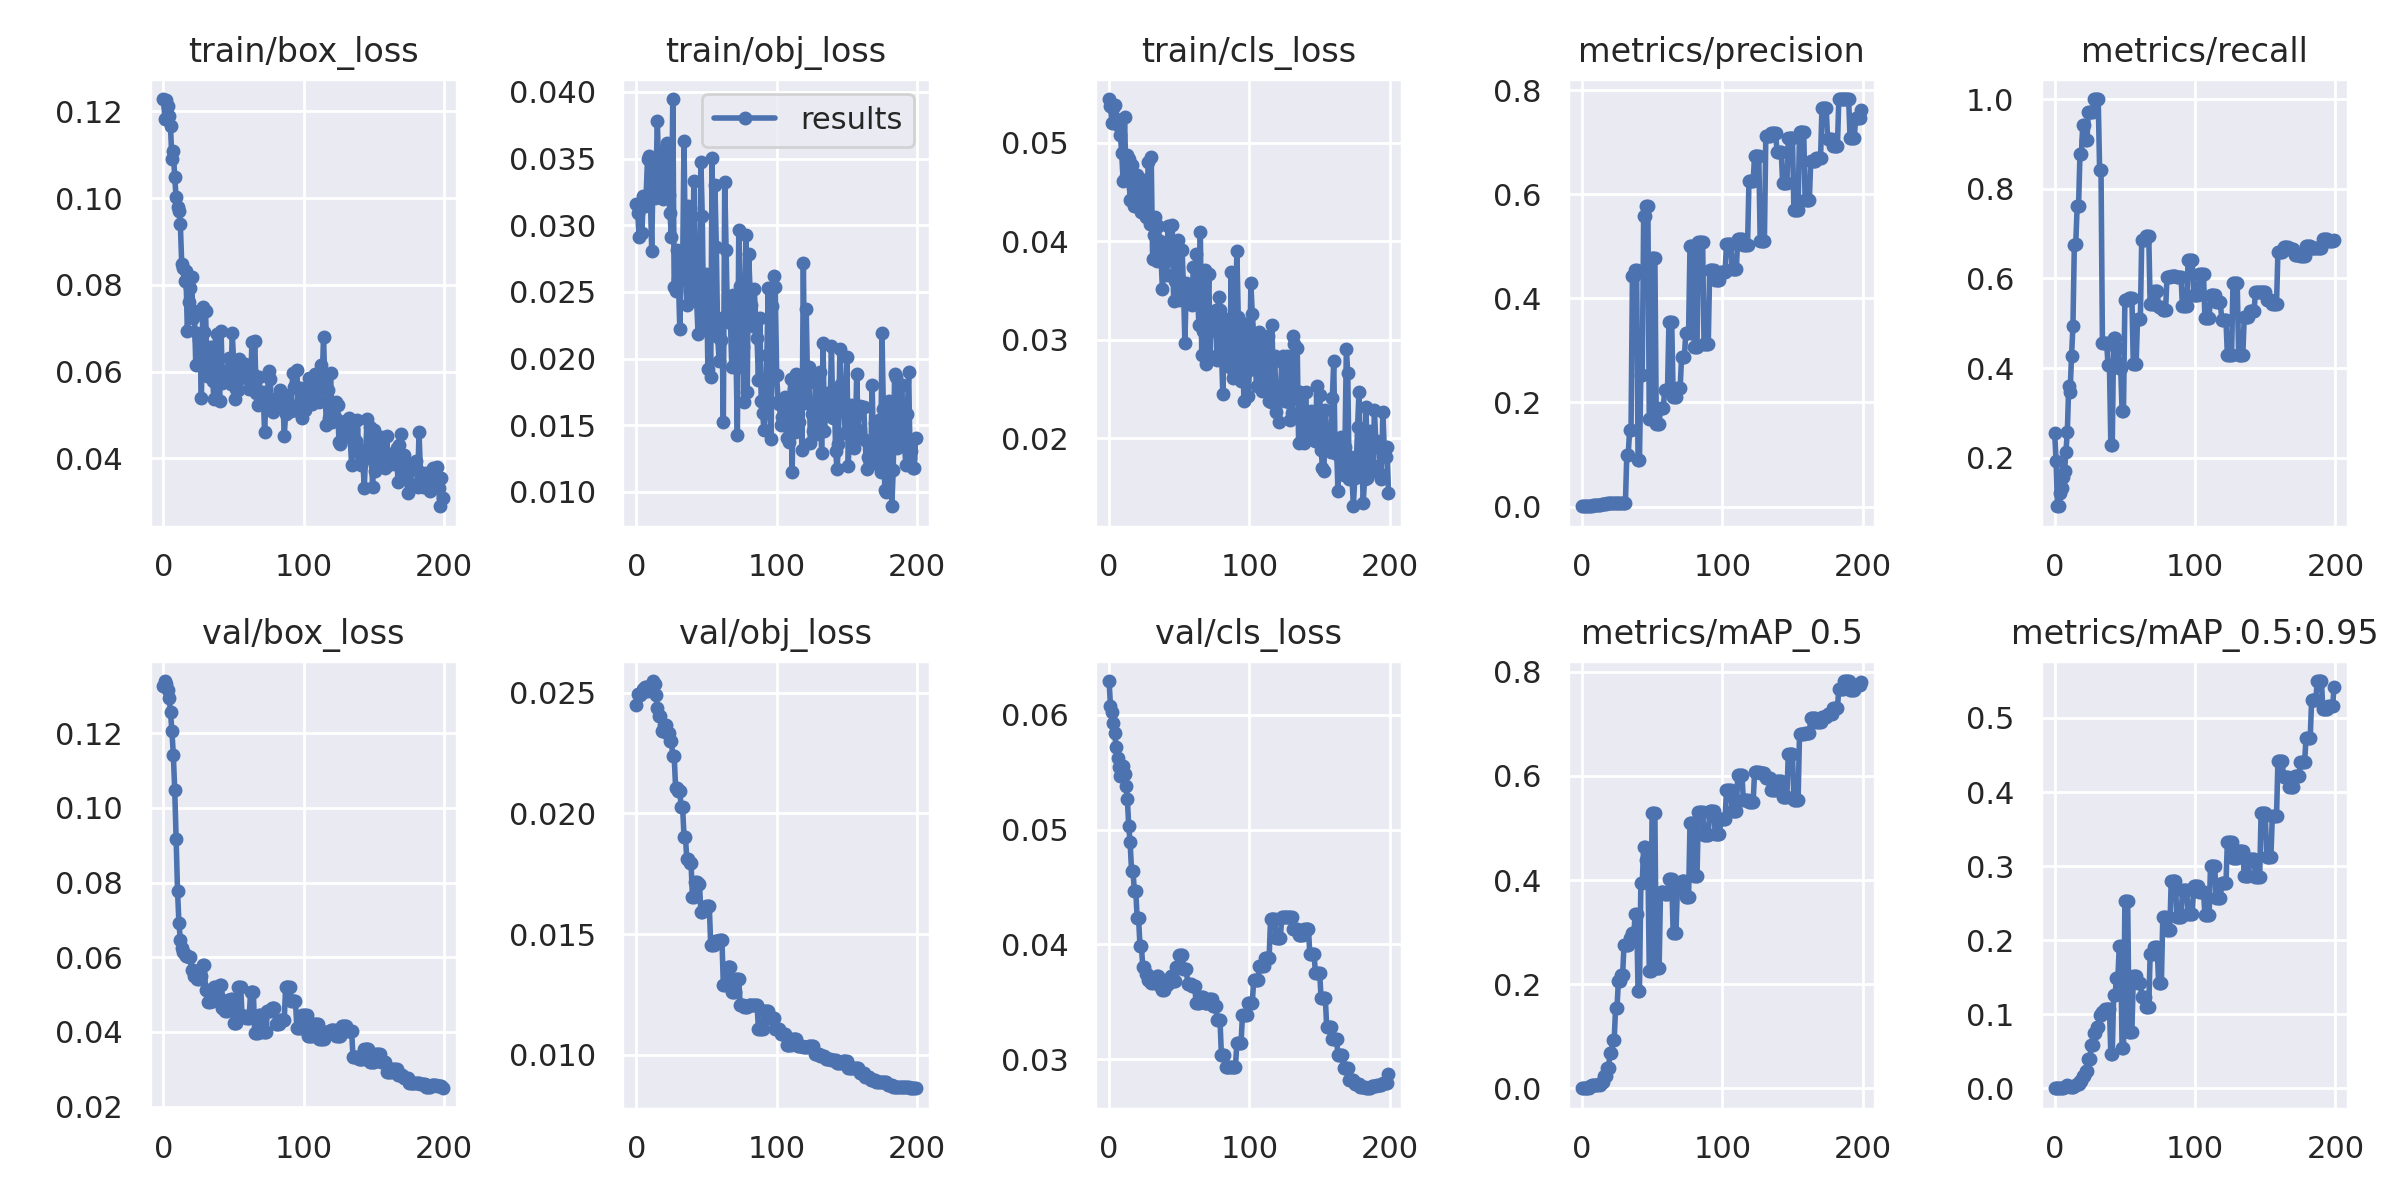

Data behind this chart, as committed beside it:
epoch, train/box_loss, train/obj_loss, train/cls_loss, metrics/precision, metrics/recall, metrics/mAP_0.5, metrics/mAP_0.5:0.95, val/box_loss, val/obj_loss, val/cls_loss, x/lr0, x/lr1, x/lr2
0, 0.1229, 0.03157, 0.05444, 0.001329, 0.2551, 0.001352, 0.0002937, 0.1328, 0.02448, 0.06294, 0.1, 0, 0
1, 0.1183, 0.03095, 0.05377, 0.0008839, 0.1917, 0.0008196, 9.8848e-05, 0.134, 0.02496, 0.06079, 0.0991, 9.9505e-05, 9.9505e-05
2, 0.1227, 0.02911, 0.05196, 0.0004888, 0.09167, 0.0004337, 7.6514e-05, 0.1332, 0.02493, 0.06024, 0.0982, 0.000198, 0.000198
3, 0.1212, 0.03139, 0.05357, 0.0004917, 0.09167, 0.0004485, 7.9109e-05, 0.1317, 0.02492, 0.0593, 0.0973, 0.0002955, 0.0002955
4, 0.1188, 0.0294, 0.0538, 0.0007732, 0.1202, 0.0006124, 0.000107, 0.1295, 0.025, 0.0584, 0.09639, 0.0003921, 0.0003921
5, 0.1165, 0.03218, 0.05238, 0.0009927, 0.1327, 0.0007669, 0.0001155, 0.1258, 0.02517, 0.0572, 0.09549, 0.0004876, 0.0004876
6, 0.109, 0.03142, 0.05183, 0.001399, 0.1577, 0.00393, 0.001017, 0.1205, 0.02525, 0.05624, 0.09458, 0.0005822, 0.0005822
7, 0.1108, 0.0322, 0.05177, 0.001685, 0.1702, 0.006063, 0.00203, 0.1143, 0.02525, 0.05548, 0.09368, 0.0006757, 0.0006757
8, 0.1048, 0.03498, 0.05082, 0.002242, 0.2134, 0.006786, 0.002655, 0.1049, 0.02508, 0.0547, 0.09277, 0.0007683, 0.0007683
9, 0.1002, 0.03517, 0.04892, 0.002794, 0.2566, 0.00727, 0.004311, 0.0918, 0.02513, 0.05516, 0.09186, 0.0008599, 0.0008599
10, 0.09792, 0.03229, 0.04612, 0.003309, 0.36, 0.007343, 0.003446, 0.07771, 0.0251, 0.05556, 0.09095, 0.0009505, 0.0009505
11, 0.09711, 0.02803, 0.05261, 0.00322, 0.3475, 0.007081, 0.00219, 0.06927, 0.02533, 0.05484, 0.09004, 0.00104, 0.00104
12, 0.09405, 0.03444, 0.04664, 0.003607, 0.4267, 0.008247, 0.002237, 0.06458, 0.02548, 0.05382, 0.08913, 0.001129, 0.001129
13, 0.08478, 0.03201, 0.04871, 0.003796, 0.4933, 0.007187, 0.002148, 0.06261, 0.02534, 0.05267, 0.08822, 0.001216, 0.001216
14, 0.08397, 0.03342, 0.04834, 0.005085, 0.6749, 0.01213, 0.003071, 0.06133, 0.0249, 0.05028, 0.0873, 0.001303, 0.001303
15, 0.08095, 0.03779, 0.04421, 0.004825, 0.676, 0.01302, 0.004158, 0.06098, 0.02436, 0.04887, 0.08639, 0.001389, 0.001389
16, 0.08308, 0.03404, 0.04772, 0.005266, 0.7603, 0.02327, 0.005983, 0.06021, 0.02402, 0.0464, 0.08547, 0.001473, 0.001473
17, 0.06928, 0.0324, 0.04541, 0.005266, 0.7603, 0.02327, 0.005983, 0.06021, 0.02402, 0.0464, 0.08456, 0.001557, 0.001557
18, 0.07607, 0.03555, 0.04358, 0.00619, 0.8767, 0.03934, 0.009247, 0.06014, 0.02341, 0.04466, 0.08364, 0.00164, 0.00164
19, 0.07933, 0.03194, 0.04564, 0.00619, 0.8767, 0.03934, 0.009247, 0.06014, 0.02341, 0.04466, 0.08272, 0.001721, 0.001721
20, 0.08187, 0.03237, 0.04675, 0.006567, 0.9429, 0.06803, 0.01629, 0.05656, 0.02364, 0.04226, 0.0818, 0.001802, 0.001802
21, 0.0723, 0.03569, 0.04513, 0.006567, 0.9429, 0.06803, 0.01629, 0.05656, 0.02364, 0.04226, 0.08088, 0.001882, 0.001882
22, 0.07402, 0.03616, 0.04442, 0.00643, 0.9095, 0.09289, 0.02337, 0.05486, 0.02335, 0.03988, 0.07996, 0.00196, 0.00196
23, 0.06143, 0.0323, 0.04293, 0.00643, 0.9095, 0.09289, 0.02337, 0.05486, 0.02335, 0.03988, 0.07904, 0.002038, 0.002038
24, 0.06892, 0.03091, 0.04402, 0.006823, 0.9714, 0.1548, 0.03906, 0.0543, 0.023, 0.03803, 0.07812, 0.002115, 0.002115
25, 0.06716, 0.02911, 0.04624, 0.006823, 0.9714, 0.1548, 0.03906, 0.0543, 0.023, 0.03803, 0.07719, 0.002191, 0.002191
26, 0.06766, 0.03946, 0.04245, 0.006492, 0.9714, 0.2058, 0.05853, 0.055, 0.02236, 0.03739, 0.07626, 0.002265, 0.002265
27, 0.05381, 0.02534, 0.04273, 0.006492, 0.9714, 0.2058, 0.05853, 0.055, 0.02236, 0.03739, 0.07534, 0.002339, 0.002339
28, 0.07484, 0.02505, 0.04802, 0.006404, 1, 0.2175, 0.07456, 0.05781, 0.02107, 0.03686, 0.07441, 0.002412, 0.002412
29, 0.06921, 0.02813, 0.04176, 0.006404, 1, 0.2175, 0.07456, 0.05781, 0.02107, 0.03686, 0.07348, 0.002484, 0.002484
30, 0.07395, 0.02595, 0.04859, 0.006382, 1, 0.2747, 0.08303, 0.05131, 0.02092, 0.03662, 0.07255, 0.002554, 0.002554
31, 0.05908, 0.02224, 0.03823, 0.006382, 1, 0.2747, 0.08303, 0.05131, 0.02092, 0.03662, 0.07162, 0.002624, 0.002624
32, 0.06348, 0.02787, 0.04059, 0.09991, 0.8425, 0.2756, 0.099, 0.04806, 0.02025, 0.03696, 0.07069, 0.002693, 0.002693
33, 0.06567, 0.02668, 0.04245, 0.09991, 0.8425, 0.2756, 0.099, 0.04806, 0.02025, 0.03696, 0.06976, 0.002761, 0.002761
34, 0.0637, 0.03629, 0.03796, 0.1466, 0.4553, 0.2891, 0.1031, 0.04832, 0.01903, 0.03722, 0.06883, 0.002828, 0.002828
35, 0.05783, 0.02723, 0.0416, 0.1466, 0.4553, 0.2891, 0.1031, 0.04832, 0.01903, 0.03722, 0.06789, 0.002894, 0.002894
36, 0.05355, 0.02403, 0.04002, 0.4436, 0.4565, 0.2981, 0.1071, 0.05208, 0.01809, 0.03633, 0.06696, 0.002959, 0.002959
37, 0.066, 0.03142, 0.03832, 0.4436, 0.4565, 0.2981, 0.1071, 0.05208, 0.01809, 0.03633, 0.06602, 0.003022, 0.003022
38, 0.06873, 0.03126, 0.03514, 0.4553, 0.4065, 0.3358, 0.1077, 0.04978, 0.01794, 0.03603, 0.06509, 0.003085, 0.003085
39, 0.06051, 0.02828, 0.03783, 0.4553, 0.4065, 0.3358, 0.1077, 0.04978, 0.01794, 0.03603, 0.06415, 0.003147, 0.003147
40, 0.05328, 0.02474, 0.03903, 0.09018, 0.2284, 0.1875, 0.04597, 0.05263, 0.01654, 0.03645, 0.06321, 0.003208, 0.003208
41, 0.06945, 0.03329, 0.0366, 0.09018, 0.2284, 0.1875, 0.04597, 0.05263, 0.01654, 0.03645, 0.06227, 0.003268, 0.003268
42, 0.05746, 0.02441, 0.04154, 0.2521, 0.4669, 0.394, 0.1258, 0.04646, 0.01716, 0.03667, 0.06133, 0.003327, 0.003327
43, 0.05885, 0.0243, 0.03974, 0.2521, 0.4669, 0.394, 0.1258, 0.04646, 0.01716, 0.03667, 0.06039, 0.003385, 0.003385
44, 0.05774, 0.02184, 0.03826, 0.5595, 0.4443, 0.4644, 0.1489, 0.0455, 0.01708, 0.03724, 0.05944, 0.003442, 0.003442
45, 0.06015, 0.02508, 0.04161, 0.5595, 0.4443, 0.4644, 0.1489, 0.0455, 0.01708, 0.03724, 0.0585, 0.003498, 0.003498
46, 0.0604, 0.03476, 0.03391, 0.5782, 0.4011, 0.4386, 0.1918, 0.04861, 0.01591, 0.03677, 0.05755, 0.003553, 0.003553
47, 0.06306, 0.03067, 0.03599, 0.5782, 0.4011, 0.4386, 0.1918, 0.04861, 0.01591, 0.03677, 0.05661, 0.003606, 0.003606
48, 0.05709, 0.02242, 0.03937, 0.1683, 0.3045, 0.2263, 0.05414, 0.04883, 0.01598, 0.03805, 0.05566, 0.003659, 0.003659
49, 0.06881, 0.02519, 0.04013, 0.1683, 0.3045, 0.2263, 0.05414, 0.04883, 0.01598, 0.03805, 0.05471, 0.003711, 0.003711
50, 0.06197, 0.02632, 0.03403, 0.4781, 0.5518, 0.5287, 0.2532, 0.04245, 0.01617, 0.03907, 0.05376, 0.003762, 0.003762
51, 0.05361, 0.01919, 0.03585, 0.4781, 0.5518, 0.5287, 0.2532, 0.04245, 0.01617, 0.03907, 0.05281, 0.003812, 0.003812
52, 0.056, 0.02386, 0.03914, 0.4781, 0.5518, 0.5287, 0.2532, 0.04245, 0.01617, 0.03907, 0.05186, 0.003861, 0.003861
53, 0.05563, 0.01865, 0.03527, 0.1587, 0.5568, 0.2316, 0.07663, 0.05197, 0.01456, 0.03783, 0.05091, 0.003909, 0.003909
54, 0.06289, 0.03505, 0.02965, 0.1587, 0.5568, 0.2316, 0.07663, 0.05197, 0.01456, 0.03783, 0.04996, 0.003957, 0.003957
55, 0.05845, 0.02234, 0.03573, 0.1587, 0.5568, 0.2316, 0.07663, 0.05197, 0.01456, 0.03783, 0.049, 0.004003, 0.004003
56, 0.06174, 0.03299, 0.03521, 0.1902, 0.408, 0.377, 0.1514, 0.04413, 0.01473, 0.03658, 0.04805, 0.004048, 0.004048
57, 0.06176, 0.02835, 0.03489, 0.1902, 0.408, 0.377, 0.1514, 0.04413, 0.01473, 0.03658, 0.04709, 0.004092, 0.004092
58, 0.06171, 0.02161, 0.03492, 0.1902, 0.408, 0.377, 0.1514, 0.04413, 0.01473, 0.03658, 0.04614, 0.004135, 0.004135
59, 0.06089, 0.01983, 0.03348, 0.2238, 0.5084, 0.3733, 0.1426, 0.04371, 0.01476, 0.03634, 0.04518, 0.004177, 0.004177
... 140 more rows
